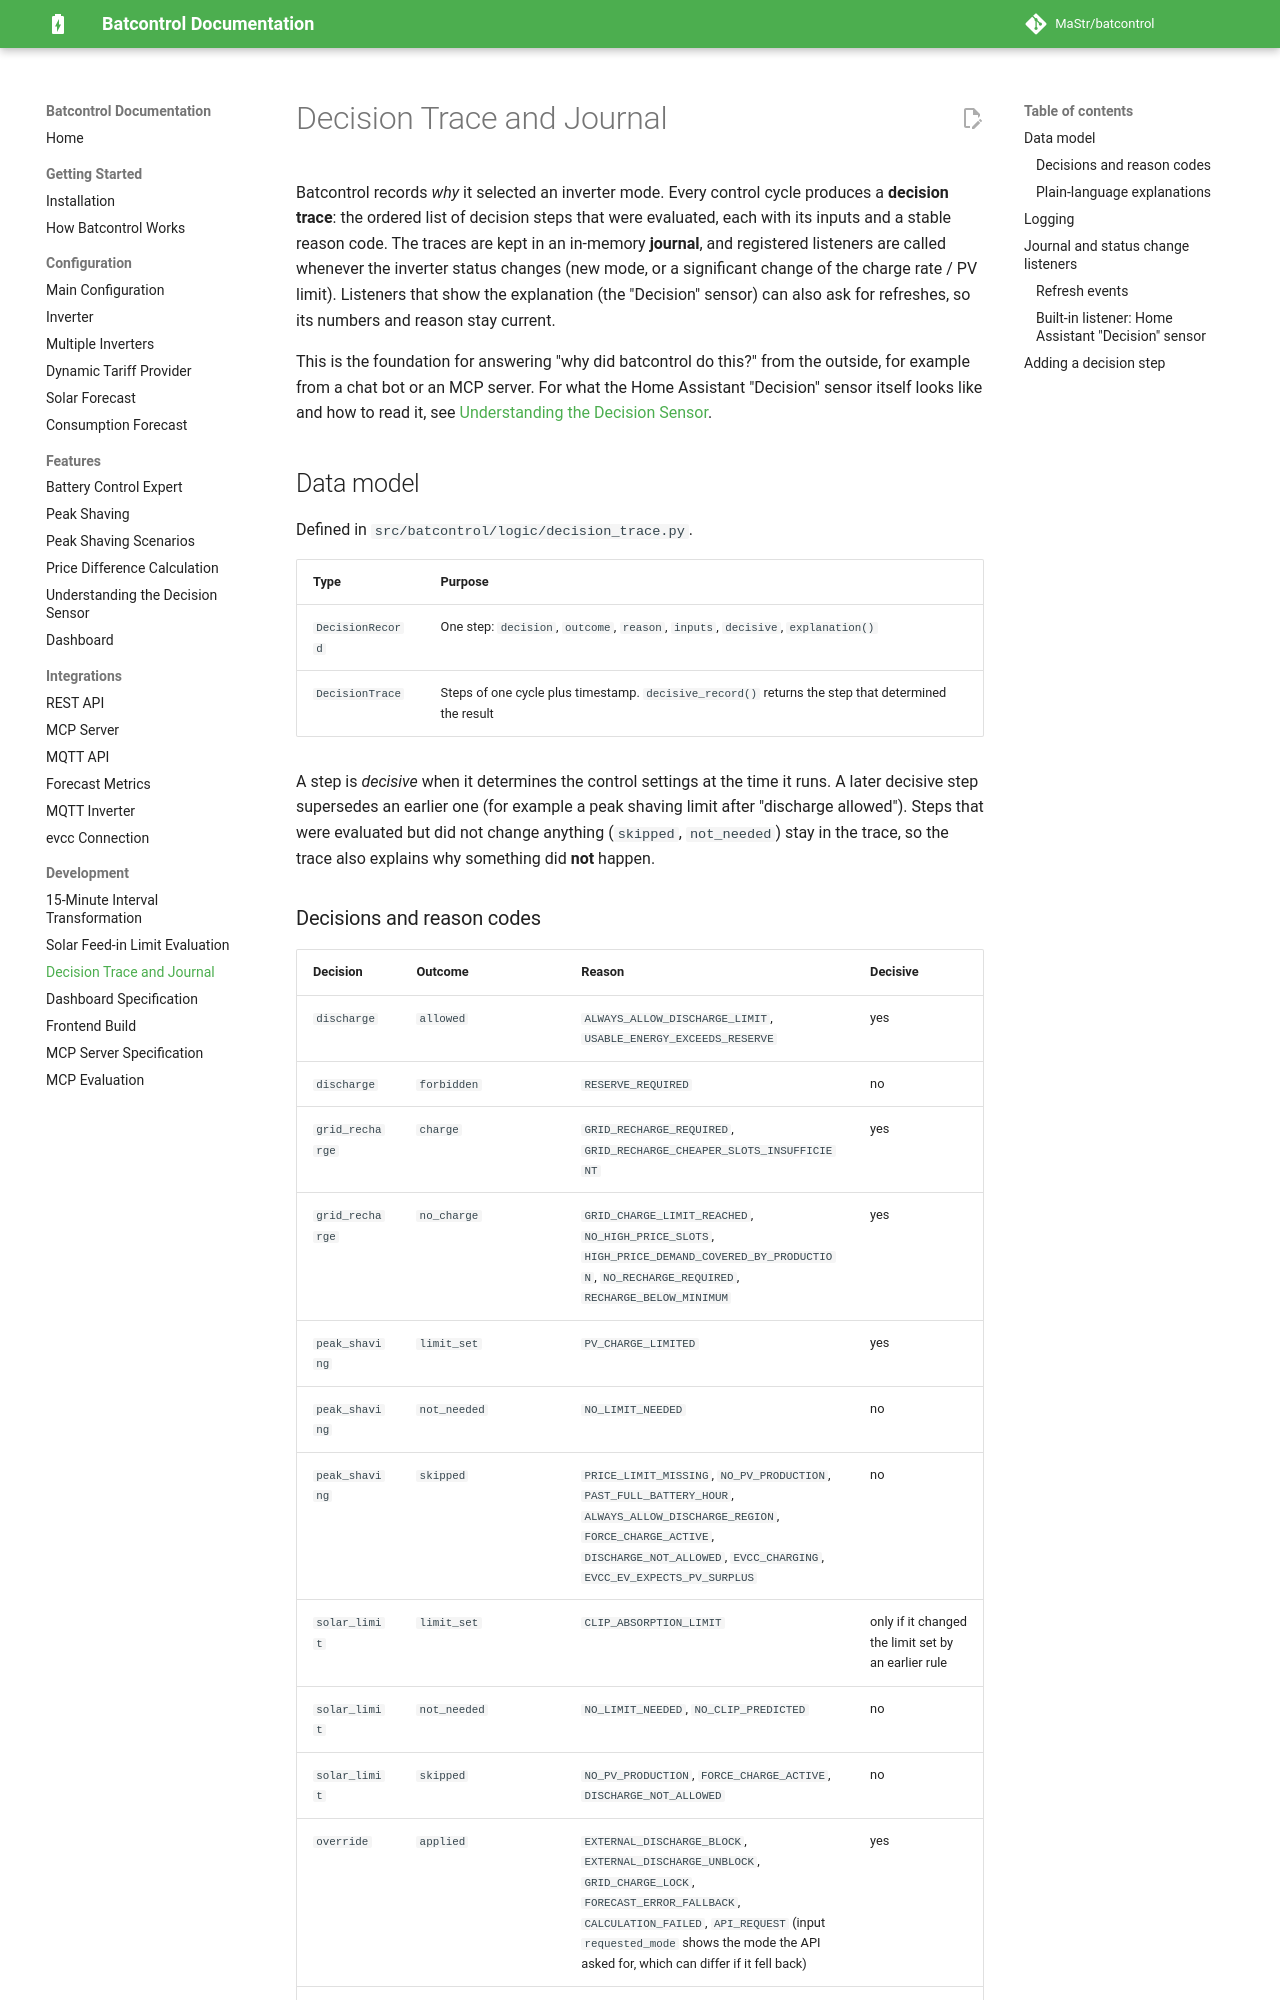

repository: MaStr/batcontrol · page: development/decision-trace/index.html · generator: mkdocs

# Decision Trace and Journal

Batcontrol records *why* it selected an inverter mode. Every control cycle
produces a **decision trace**: the ordered list of decision steps that were
evaluated, each with its inputs and a stable reason code. The traces are kept in
an in-memory **journal**, and registered listeners are called whenever the
inverter status changes (new mode, or a significant change of the charge rate /
PV limit). Listeners that show the explanation (the "Decision" sensor) can
also ask for refreshes, so its numbers and reason stay current.

This is the foundation for answering "why did batcontrol do this?" from the
outside, for example from a chat bot or an MCP server. For what the Home
Assistant "Decision" sensor itself looks like and how to read it, see
[Understanding the Decision Sensor](../features/decision-sensor.md).

## Data model

Defined in `src/batcontrol/logic/decision_trace.py`.

| Type | Purpose |
|------|---------|
| `DecisionRecord` | One step: `decision`, `outcome`, `reason`, `inputs`, `decisive`, `explanation()` |
| `DecisionTrace` | Steps of one cycle plus timestamp. `decisive_record()` returns the step that determined the result |

A step is *decisive* when it determines the control settings at the time it
runs. A later decisive step supersedes an earlier one (for example a peak
shaving limit after "discharge allowed"). Steps that were evaluated but did not
change anything (`skipped`, `not_needed`) stay in the trace, so the trace also
explains why something did **not** happen.
